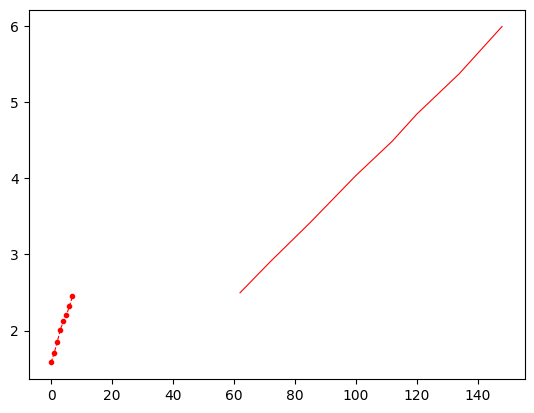

Generate this figure with matplotlib: (Note: this script raises an exception after producing the figure.)
#importing modules
import matplotlib as mpl
from mpl_toolkits.mplot3d import Axes3D
import numpy as np
from matplotlib import pyplot as plt
#setting plot style
plt.style.use(['default'])
#making array of plot points
x=[62.002,71.99,85.01,99.99,111.99,120.005,133.99,148.01]
y=[1.58**2,1.705**2,1.849**2,2.009**2,2.119**2,2.201**2,2.319**2,2.449**2]
z=[1.58,1.705,1.849,2.009,2.119,2.201,2.319,2.449]
#modifying plot 
plt.plot(x,y,z,'.--',lw=0.8,color='red')
plt.savefig('fig',  format=None, metadata=None,
        bbox_inches=None, pad_inches=0.1,
        facecolor='auto', edgecolor='auto',
        backend=None, 
       )
#3d
mpl.rcParams['legend.fontsize'] = 10

fig = plt.figure()
ax = fig.gca(projection='3d')
theta = np.linspace(-4 * np.pi, 4 * np.pi, 100)
ax.plot(x, y, z, label='parametric curve')
ax.legend()
plt.show()
